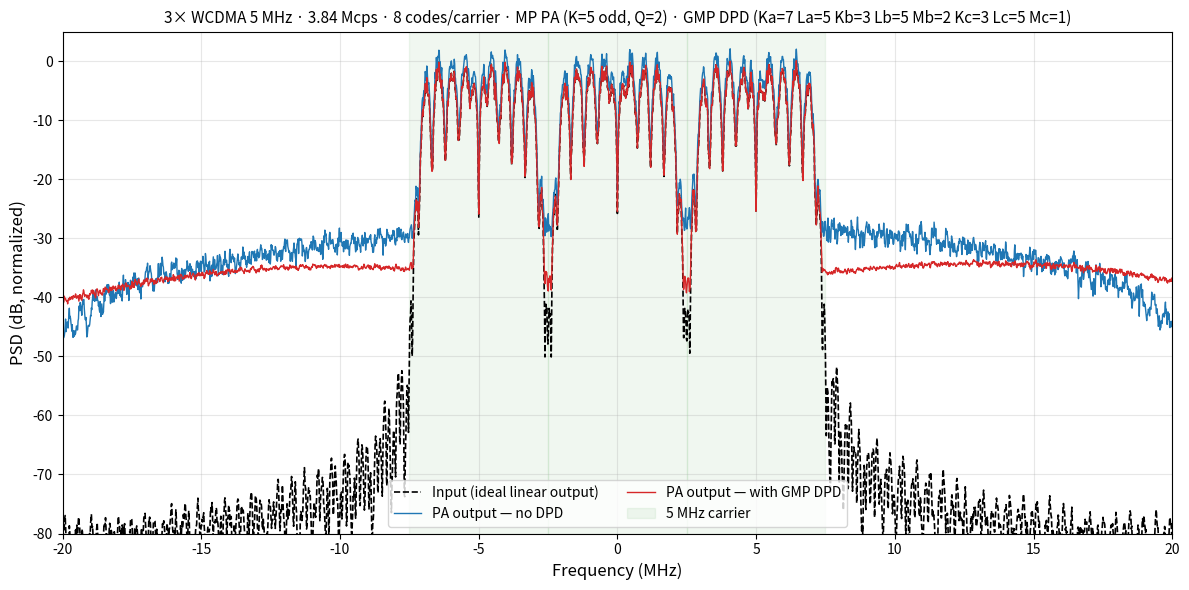

This chart was generated by the following Python code:
"""
Standalone GMP (Generalized Memory Polynomial) Digital Pre-Distortion.

Implements the Indirect Learning Architecture (ILA) with closed-form
least-squares identification, following Morgan et al., IEEE TSP 2006.

The ILA works in two phases:
  1. IDENTIFY: Given paired (PA_input, PA_output) training data, build a
     polynomial basis from the normalized PA output and solve for the
     postdistorter coefficients via least squares.
  2. APPLY: Use those same coefficients as a predistorter on new input
     signals before they enter the PA.

No external dependencies beyond NumPy (and optionally Matplotlib for plots).
"""

import numpy as np
from dataclasses import dataclass
from typing import Tuple, Optional


# ---------------------------------------------------------------------------
# GMP Basis Construction
# ---------------------------------------------------------------------------

def _delay(x: np.ndarray, d: int) -> np.ndarray:
    """Delay complex signal *x* by *d* samples (zero-padded)."""
    N = len(x)
    out = np.zeros(N, dtype=np.complex128)
    if 0 <= d < N:
        out[d:] = x[:N - d]
    elif d < 0 and -d < N:
        out[:N + d] = x[-d:]
    return out


def build_gmp_basis(
    x: np.ndarray,
    Ka: int, La: int,
    Kb: int, Lb: int, Mb: int,
    Kc: int, Lc: int, Mc: int,
) -> np.ndarray:
    """
    Build the Generalized Memory Polynomial basis matrix.

    Three term groups (Morgan et al., IEEE TSP 2006):

        Aligned:  x(n-q) |x(n-q)|^k        k=0..Ka-1, q=0..La-1
        Lagging:  x(n-q) |x(n-q-l)|^k       k=1..Kb,   q=0..Lb-1, l=1..Mb
        Leading:  x(n-q) |x(n-q+l)|^k       k=1..Kc,   q=0..Lc-1, l=1..Mc

    Parameters
    ----------
    x : complex ndarray, shape (N,)
    Ka, La : aligned nonlinearity orders and memory depth
    Kb, Lb, Mb : lagging orders, memory, cross-term depth
    Kc, Lc, Mc : leading orders, memory, cross-term depth

    Returns
    -------
    Phi : complex ndarray, shape (N, n_coeffs)
        where n_coeffs = Ka*La + Kb*Lb*Mb + Kc*Lc*Mc
    """
    N = len(x)
    n_cols = Ka * La + Kb * Lb * Mb + Kc * Lc * Mc
    Phi = np.zeros((N, n_cols), dtype=np.complex128)
    col = 0

    for k in range(Ka):
        for q in range(La):
            xq = _delay(x, q)
            Phi[:, col] = xq * np.abs(xq) ** k
            col += 1

    for k in range(1, Kb + 1):
        for q in range(Lb):
            for l in range(1, Mb + 1):
                xq = _delay(x, q)
                xql = _delay(x, q + l)
                Phi[:, col] = xq * np.abs(xql) ** k
                col += 1

    for k in range(1, Kc + 1):
        for q in range(Lc):
            for l in range(1, Mc + 1):
                xq = _delay(x, q)
                xql = _delay(x, q - l)
                Phi[:, col] = xq * np.abs(xql) ** k
                col += 1

    return Phi


def build_mp_basis(x: np.ndarray, K: int, Q: int) -> np.ndarray:
    """
    Build a Memory Polynomial basis matrix (GMP aligned-only subset).

    Basis:  x(n-q) |x(n-q)|^k,   k=0..K-1, q=0..Q-1

    Parameters
    ----------
    x : complex ndarray, shape (N,)
    K : nonlinearity orders
    Q : memory depth (delay taps)

    Returns
    -------
    Phi : complex ndarray, shape (N, K*Q)
    """
    return build_gmp_basis(x, Ka=K, La=Q, Kb=0, Lb=0, Mb=0, Kc=0, Lc=0, Mc=0)


# ---------------------------------------------------------------------------
# GMP DPD Configuration
# ---------------------------------------------------------------------------

@dataclass
class GMPConfig:
    """Parameters for the GMP basis."""
    Ka: int = 5
    La: int = 4
    Kb: int = 3
    Lb: int = 4
    Mb: int = 2
    Kc: int = 3
    Lc: int = 4
    Mc: int = 1

    @property
    def n_coeffs(self) -> int:
        return self.Ka * self.La + self.Kb * self.Lb * self.Mb + self.Kc * self.Lc * self.Mc


# ---------------------------------------------------------------------------
# ILA Identification & Application
# ---------------------------------------------------------------------------

def iq_to_complex(iq: np.ndarray) -> np.ndarray:
    """Convert (N,2) real I/Q array to (N,) complex."""
    return iq[:, 0] + 1j * iq[:, 1]


def complex_to_iq(c: np.ndarray) -> np.ndarray:
    """Convert (N,) complex to (N,2) real I/Q array."""
    return np.column_stack([c.real, c.imag])


def compute_target_gain(pa_input: np.ndarray, pa_output: np.ndarray) -> float:
    """
    Estimate the small-signal linear gain of the PA.

    Uses the ratio of peak output amplitude to peak input amplitude,
    matching the OpenDPD convention.

    Parameters
    ----------
    pa_input  : (N,2) I/Q array — signal fed into the PA
    pa_output : (N,2) I/Q array — signal measured at PA output
    """
    amp_in = np.sqrt(pa_input[:, 0]**2 + pa_input[:, 1]**2)
    amp_out = np.sqrt(pa_output[:, 0]**2 + pa_output[:, 1]**2)
    return np.max(amp_out) / np.max(amp_in)


def identify_gmp_coefficients(
    pa_input_iq: np.ndarray,
    pa_output_iq: np.ndarray,
    cfg: GMPConfig,
    target_gain: Optional[float] = None,
) -> Tuple[np.ndarray, float]:
    """
    Identify GMP pre-distorter coefficients using the Indirect Learning
    Architecture (ILA) with closed-form least squares.

    ILA procedure:
      1. Normalize PA output by the linear target gain:  z_norm = z / G
      2. Build GMP basis Phi from z_norm  (this is the *postdistorter* input)
      3. Solve  x = Phi w  for w via least squares  (postdistorter coeffs)
      4. The same w is then used as the *predistorter*

    Parameters
    ----------
    pa_input_iq  : (N, 2) float — PA input I/Q training data
    pa_output_iq : (N, 2) float — PA output I/Q training data
    cfg          : GMPConfig with basis dimensions
    target_gain  : linear gain G.  Estimated from data if None.

    Returns
    -------
    w            : complex coefficient vector, shape (n_coeffs,)
    target_gain  : the linear gain that was used
    """
    if target_gain is None:
        target_gain = compute_target_gain(pa_input_iq, pa_output_iq)

    x_c = iq_to_complex(pa_input_iq)
    z_c = iq_to_complex(pa_output_iq)

    z_norm = z_c / target_gain

    Phi = build_gmp_basis(z_norm, cfg.Ka, cfg.La, cfg.Kb, cfg.Lb, cfg.Mb,
                          cfg.Kc, cfg.Lc, cfg.Mc)

    w, _, rank, _ = np.linalg.lstsq(Phi, x_c, rcond=None)
    print(f"[identify] coefficients: {cfg.n_coeffs} complex "
          f"({2*cfg.n_coeffs} real),  LS rank: {rank}")
    return w, target_gain


def apply_gmp_predistortion(
    input_iq: np.ndarray,
    w: np.ndarray,
    cfg: GMPConfig,
) -> np.ndarray:
    """
    Apply GMP pre-distortion to an input signal.

    Parameters
    ----------
    input_iq : (N, 2) float — clean transmit I/Q signal
    w        : complex coefficient vector from identify_gmp_coefficients
    cfg      : same GMPConfig used during identification

    Returns
    -------
    predistorted_iq : (N, 2) float — signal to feed into the PA
    """
    x_c = iq_to_complex(input_iq)
    Phi = build_gmp_basis(x_c, cfg.Ka, cfg.La, cfg.Kb, cfg.Lb, cfg.Mb,
                          cfg.Kc, cfg.Lc, cfg.Mc)
    x_dpd_c = Phi @ w
    return complex_to_iq(x_dpd_c)


# ---------------------------------------------------------------------------
# Quality Metrics
# ---------------------------------------------------------------------------

def nmse_db(prediction: np.ndarray, reference: np.ndarray) -> float:
    """Normalized Mean Squared Error in dB.  Inputs are (N,2) I/Q arrays."""
    err = prediction - reference
    mse = np.mean(err[:, 0]**2 + err[:, 1]**2)
    pwr = np.mean(reference[:, 0]**2 + reference[:, 1]**2)
    return 10.0 * np.log10(mse / pwr)


def aclr_db(
    signal_iq: np.ndarray,
    fs: float,
    channel_bw: float,
    adjacent_offset: Optional[float] = None,
    nperseg: int = 4096,
) -> Tuple[float, float]:
    """
    Compute Adjacent Channel Leakage Ratio (ACLR) per 3GPP TS 38.104.

    ACLR = 10 log10( P_channel / P_adjacent )

    Measured separately for the lower and upper adjacent channels.

    Parameters
    ----------
    signal_iq      : (N, 2) I/Q signal to measure
    fs             : sampling rate [Hz]
    channel_bw     : channel bandwidth [Hz] (e.g. 20e6)
    adjacent_offset: center-to-center spacing to adjacent channel [Hz].
                     Defaults to channel_bw (the standard NR definition).
    nperseg        : Welch segment length

    Returns
    -------
    aclr_lower : ACLR for the lower adjacent channel [dB] (positive = good)
    aclr_upper : ACLR for the upper adjacent channel [dB] (positive = good)
    """
    from scipy.signal import welch as _welch

    if adjacent_offset is None:
        adjacent_offset = channel_bw

    c = iq_to_complex(signal_iq) if signal_iq.ndim == 2 else signal_iq
    f, psd = _welch(c, fs=fs, nperseg=nperseg,
                    noverlap=nperseg // 2,
                    return_onesided=False, scaling='density')

    df = f[1] - f[0]

    def band_power(f_lo, f_hi):
        mask = (f >= f_lo) & (f < f_hi)
        return np.sum(psd[mask]) * df

    p_main  = band_power(-channel_bw / 2, channel_bw / 2)
    p_lower = band_power(-adjacent_offset - channel_bw / 2,
                         -adjacent_offset + channel_bw / 2)
    p_upper = band_power( adjacent_offset - channel_bw / 2,
                          adjacent_offset + channel_bw / 2)

    aclr_lower = 10.0 * np.log10(p_main / p_lower) if p_lower > 0 else np.inf
    aclr_upper = 10.0 * np.log10(p_main / p_upper) if p_upper > 0 else np.inf
    return aclr_lower, aclr_upper


# ---------------------------------------------------------------------------
# Odd-order Memory Polynomial PA Model  (Eq. 11)
#
#   y(n) = sum_{k=1,3,...,K}  sum_{q=0}^{Q}  c_{k,q}  z(n-q) |z(n-q)|^{k-1}
#
# ---------------------------------------------------------------------------

# PA coefficients c_{k,q} from Eq. 12  (K=5, Q=2, odd k only)
PA_COEFFS = {
    (1, 0):  1.0513 + 0.0904j,
    (1, 1): -0.0680 - 0.0023j,
    (1, 2):  0.0289 - 0.0054j,
    (3, 0): -0.0542 - 0.2900j,
    (3, 1):  0.2234 + 0.2317j,
    (3, 2): -0.0621 - 0.0932j,
    (5, 0): -0.9657 - 0.7028j,
    (5, 1): -0.2451 - 0.3735j,
    (5, 2):  0.1229 + 0.1508j,
}


def memory_polynomial_pa(
    x_iq: np.ndarray,
    coeffs: dict = PA_COEFFS,
    K: int = 5,
    Q: int = 2,
) -> np.ndarray:
    """
    Simulate a PA using the odd-order Memory Polynomial model.

        y(n) = sum_{k=1,3,...,K}  sum_{q=0}^{Q}  c_{k,q}  z(n-q) |z(n-q)|^{k-1}

    Parameters
    ----------
    x_iq   : (N, 2) I/Q input signal  (z in the equation)
    coeffs : dict mapping (k, q) → complex coefficient c_{k,q}
    K      : maximum nonlinearity order (odd)
    Q      : maximum memory depth

    Returns
    -------
    y_iq : (N, 2) I/Q output signal
    """
    z = iq_to_complex(x_iq)
    N = len(z)
    y = np.zeros(N, dtype=np.complex128)

    for k in range(1, K + 1, 2):                    # odd k: 1, 3, 5
        for q in range(Q + 1):                       # q: 0, 1, 2
            c_kq = coeffs.get((k, q), 0.0)
            if c_kq == 0.0:
                continue
            zq = _delay(z, q)
            y += c_kq * zq * np.abs(zq) ** (k - 1)

    return complex_to_iq(y)


# ---------------------------------------------------------------------------
# WCDMA Signal Generator
# ---------------------------------------------------------------------------

def generate_wcdma(
    n_samples: int,
    n_codes: int = 8,
    chip_rate: float = 3.84e6,
    fs: float = 30.72e6,
    sf: int = 16,
) -> np.ndarray:
    """
    Generate a WCDMA-like downlink baseband signal.

    Sums multiple OVSF-spread QPSK channels, each at a given spreading
    factor, then upsamples to the target sampling rate using an RRC filter.

    Parameters
    ----------
    n_samples : desired number of output samples at rate *fs*
    n_codes   : number of simultaneously active channelisation codes
    chip_rate : WCDMA chip rate [Hz] (3.84 Mcps)
    fs        : output sampling rate [Hz]
    sf        : spreading factor per code channel

    Returns
    -------
    signal : complex ndarray, shape (n_samples,) — baseband at rate fs
    """
    oversample = int(round(fs / chip_rate))  # 8 for 30.72 MHz
    n_chips = n_samples // oversample + sf

    # OVSF codes (Walsh-Hadamard rows)
    def _ovsf(sf_val, code_idx):
        h = np.array([[1]])
        while h.shape[0] < sf_val:
            h = np.block([[h, h], [h, -h]])
        return h[code_idx % sf_val]

    composite = np.zeros(n_chips, dtype=np.complex128)
    n_symbols_per_code = n_chips // sf

    for c in range(n_codes):
        qpsk = (np.sign(np.random.randn(n_symbols_per_code))
                + 1j * np.sign(np.random.randn(n_symbols_per_code))) / np.sqrt(2)
        spread = np.repeat(qpsk, sf) * np.tile(_ovsf(sf, c + 1), n_symbols_per_code)
        composite[:len(spread)] += spread

    composite /= np.sqrt(n_codes)

    # Upsample by inserting zeros then apply RRC pulse-shaping filter
    upsampled = np.zeros(n_chips * oversample, dtype=np.complex128)
    upsampled[::oversample] = composite

    # RRC filter (roll-off 0.22 per 3GPP, 12-symbol span)
    alpha = 0.22
    span_syms = 12
    t_rrc = np.arange(-span_syms * oversample, span_syms * oversample + 1) / oversample
    eps = 1e-12
    h_rrc = np.where(
        np.abs(t_rrc) < eps,
        1.0 - alpha + 4.0 * alpha / np.pi,
        np.where(
            np.abs(np.abs(t_rrc) - 1.0 / (4.0 * alpha)) < eps,
            alpha / np.sqrt(2) * (
                (1 + 2 / np.pi) * np.sin(np.pi / (4 * alpha))
                + (1 - 2 / np.pi) * np.cos(np.pi / (4 * alpha))
            ),
            (np.sin(np.pi * t_rrc * (1 - alpha))
             + 4 * alpha * t_rrc * np.cos(np.pi * t_rrc * (1 + alpha))
            ) / (np.pi * t_rrc * (1 - (4 * alpha * t_rrc) ** 2 + eps))
        )
    )
    h_rrc /= np.sqrt(np.sum(h_rrc ** 2))
    h_rrc *= oversample

    filtered = np.convolve(upsampled, h_rrc, mode='full')
    start = len(h_rrc) // 2
    return filtered[start : start + n_samples]


def generate_multicarrier_wcdma(
    n_samples: int,
    n_carriers: int = 3,
    carrier_spacing: float = 5e6,
    n_codes: int = 8,
    chip_rate: float = 3.84e6,
    fs: float = 61.44e6,
    sf: int = 16,
) -> np.ndarray:
    """
    Generate a multi-carrier WCDMA baseband signal.

    Each carrier is an independent WCDMA signal frequency-shifted to its
    centre frequency.  Carriers are placed symmetrically around DC with
    *carrier_spacing* between adjacent centres.

    Parameters
    ----------
    n_samples       : desired output length at rate *fs*
    n_carriers      : number of WCDMA carriers
    carrier_spacing : centre-to-centre spacing [Hz] (typically 5 MHz)
    n_codes         : active codes per carrier
    chip_rate       : WCDMA chip rate [Hz]
    fs              : output sampling rate [Hz]
    sf              : spreading factor per code

    Returns
    -------
    signal : complex ndarray, shape (n_samples,)
    """
    composite = np.zeros(n_samples, dtype=np.complex128)
    t = np.arange(n_samples) / fs

    f_centres = (np.arange(n_carriers) - (n_carriers - 1) / 2.0) * carrier_spacing

    for i, fc in enumerate(f_centres):
        carrier = generate_wcdma(n_samples, n_codes=n_codes,
                                 chip_rate=chip_rate, fs=fs, sf=sf)
        composite += carrier * np.exp(1j * 2 * np.pi * fc * t)

    composite /= np.sqrt(n_carriers)
    return composite


# ===================================================================
# Example / Demo  —  3× WCDMA carriers (15 MHz aggregate)
# ===================================================================

def main():
    np.random.seed(42)

    # ==================================================================
    # Multi-carrier WCDMA signal parameters
    # ==================================================================
    chip_rate       = 3.84e6    # 3.84 Mcps
    carrier_bw_mhz  = 5         # per-carrier BW
    n_carriers      = 3
    carrier_spacing = 5e6       # 5 MHz centre-to-centre
    bw_mhz          = n_carriers * carrier_bw_mhz   # 15 MHz aggregate
    fs              = 61.44e6   # sampling rate → ±30.72 MHz Nyquist
    n_codes         = 8         # active codes per carrier

    N_train = 200_000
    N_test  = 50_000

    print(f"WCDMA signal: {n_carriers}× carriers, {carrier_bw_mhz} MHz each, "
          f"aggregate BW={bw_mhz} MHz, chip rate={chip_rate/1e6:.2f} Mcps, "
          f"{n_codes} codes/carrier, fs={fs/1e6:.2f} MHz")

    # ------------------------------------------------------------------
    # 1. Generate multi-carrier WCDMA signals
    # ------------------------------------------------------------------
    x_train_c = generate_multicarrier_wcdma(
        N_train, n_carriers=n_carriers, carrier_spacing=carrier_spacing,
        n_codes=n_codes, chip_rate=chip_rate, fs=fs)
    x_test_c = generate_multicarrier_wcdma(
        N_test, n_carriers=n_carriers, carrier_spacing=carrier_spacing,
        n_codes=n_codes, chip_rate=chip_rate, fs=fs)

    # Scale signal to drive the PA into significant compression.
    target_rms = 0.28
    x_train_c *= target_rms / np.sqrt(np.mean(np.abs(x_train_c)**2))
    x_test_c  *= target_rms / np.sqrt(np.mean(np.abs(x_test_c)**2))

    x_train = complex_to_iq(x_train_c)
    x_test  = complex_to_iq(x_test_c)

    papr_db = 10 * np.log10(np.max(np.abs(x_test_c)**2) /
                             np.mean(np.abs(x_test_c)**2))
    print(f"Test signal PAPR: {papr_db:.1f} dB  "
          f"({len(x_test_c)} samples, {len(x_test_c)/fs*1e3:.2f} ms)")

    # ------------------------------------------------------------------
    # 2. Memory Polynomial PA  (Eq. 11, K=5 odd-only, Q=2)
    #
    #   y(n) = sum_{k=1,3,5} sum_{q=0}^{2} c_{k,q} z(n-q)|z(n-q)|^{k-1}
    #
    # ------------------------------------------------------------------
    pa_K = 5
    pa_Q = 2
    n_pa_coeffs = len(PA_COEFFS)
    print(f"PA model: Memory Polynomial (Eq. 11), K={pa_K} (odd only), Q={pa_Q}")
    print(f"  Coefficients: {n_pa_coeffs} complex ({2*n_pa_coeffs} real)")
    for (k, q), c in sorted(PA_COEFFS.items()):
        print(f"    c_{{{k},{q}}} = {c.real:+.4f} {c.imag:+.4f}j")

    def pa(x_iq):
        return memory_polynomial_pa(x_iq, PA_COEFFS, K=pa_K, Q=pa_Q)

    y_train       = pa(x_train)
    y_test_no_dpd = pa(x_test)

    # ------------------------------------------------------------------
    # 3. Identify GMP DPD (ILA, closed-form least squares)
    # ------------------------------------------------------------------
    cfg = GMPConfig(Ka=7, La=5, Kb=3, Lb=5, Mb=2, Kc=3, Lc=5, Mc=1)
    w, target_gain = identify_gmp_coefficients(x_train, y_train, cfg)

    print(f"[info] target gain G = {target_gain:.4f}")
    print(f"[info] GMP config: {cfg}")

    # ------------------------------------------------------------------
    # 4. Apply DPD → PA
    # ------------------------------------------------------------------
    x_test_dpd      = apply_gmp_predistortion(x_test, w, cfg)
    y_test_with_dpd  = pa(x_test_dpd)

    ideal_output = target_gain * x_test

    # ------------------------------------------------------------------
    # 5. Metrics
    # ------------------------------------------------------------------
    nmse_before = nmse_db(y_test_no_dpd, ideal_output)
    nmse_after  = nmse_db(y_test_with_dpd, ideal_output)

    channel_bw_hz = bw_mhz * 1e6
    nperseg_metric = 4096
    aclr_lo_no,  aclr_hi_no  = aclr_db(y_test_no_dpd,  fs, channel_bw_hz, nperseg=nperseg_metric)
    aclr_lo_dpd, aclr_hi_dpd = aclr_db(y_test_with_dpd, fs, channel_bw_hz, nperseg=nperseg_metric)
    aclr_lo_ideal, aclr_hi_ideal = aclr_db(ideal_output, fs, channel_bw_hz, nperseg=nperseg_metric)

    print(f"\n{'='*60}")
    print(f"  {'Metric':<28s} {'No DPD':>10s} {'GMP DPD':>10s} {'Ideal':>10s}")
    print(f"  {'-'*56}")
    print(f"  {'NMSE (dB)':<28s} {nmse_before:>+10.2f} {nmse_after:>+10.2f} {'—':>10s}")
    print(f"  {'ACLR lower (dB)':<28s} {aclr_lo_no:>10.2f} {aclr_lo_dpd:>10.2f} {aclr_lo_ideal:>10.2f}")
    print(f"  {'ACLR upper (dB)':<28s} {aclr_hi_no:>10.2f} {aclr_hi_dpd:>10.2f} {aclr_hi_ideal:>10.2f}")
    print(f"  {'-'*56}")
    print(f"  NMSE improvement: {nmse_before - nmse_after:.2f} dB")
    print(f"{'='*60}")

    # ------------------------------------------------------------------
    # 6. PSD Plot  (frequency axis: −20 … +20 MHz)
    # ------------------------------------------------------------------
    try:
        import matplotlib
        matplotlib.use('Agg')
        import matplotlib.pyplot as plt
        from scipy.signal import welch

        nperseg_psd = 4096

        def compute_psd(iq):
            c = iq_to_complex(iq) if iq.ndim == 2 else iq
            f, p = welch(c, fs=fs, nperseg=nperseg_psd,
                         noverlap=nperseg_psd // 2,
                         return_onesided=False, scaling='density')
            idx = np.argsort(f)
            return f[idx], p[idx]

        f_hz, psd_input   = compute_psd(ideal_output)
        _,    psd_no_dpd  = compute_psd(y_test_no_dpd)
        _,    psd_with_dpd = compute_psd(y_test_with_dpd)

        f_mhz = f_hz / 1e6
        ref_power = np.max(psd_input)

        psd_input_db   = 10 * np.log10(psd_input    / ref_power)
        psd_no_dpd_db  = 10 * np.log10(psd_no_dpd   / ref_power)
        psd_with_dpd_db = 10 * np.log10(psd_with_dpd / ref_power)

        fig, ax = plt.subplots(figsize=(12, 6))

        ax.plot(f_mhz, psd_input_db,    color='black',    linewidth=1.2,
                linestyle='--', label='Input (ideal linear output)')
        ax.plot(f_mhz, psd_no_dpd_db,   color='#1f77b4',  linewidth=1.0,
                label='PA output — no DPD')
        ax.plot(f_mhz, psd_with_dpd_db, color='#d62728',  linewidth=1.0,
                label='PA output — with GMP DPD')

        for ci in range(n_carriers):
            fc = (ci - (n_carriers - 1) / 2.0) * carrier_spacing / 1e6
            lo, hi = fc - carrier_bw_mhz / 2, fc + carrier_bw_mhz / 2
            lbl = f'{carrier_bw_mhz} MHz carrier' if ci == 0 else None
            ax.axvspan(lo, hi, color='green', alpha=0.06, label=lbl)

        ax.set_xlim(-20, 20)
        ax.set_ylim(-80, 5)
        ax.set_xlabel('Frequency (MHz)', fontsize=12)
        ax.set_ylabel('PSD (dB, normalized)', fontsize=12)
        ax.set_title(f'{n_carriers}× WCDMA {carrier_bw_mhz} MHz · '
                     f'{chip_rate/1e6:.2f} Mcps · '
                     f'{n_codes} codes/carrier · '
                     f'MP PA (K={pa_K} odd, Q={pa_Q}) · '
                     f'GMP DPD (Ka={cfg.Ka} La={cfg.La} Kb={cfg.Kb} '
                     f'Lb={cfg.Lb} Mb={cfg.Mb} Kc={cfg.Kc} Lc={cfg.Lc} '
                     f'Mc={cfg.Mc})',
                     fontsize=11)
        ax.legend(loc='lower center', fontsize=10, ncol=2)
        ax.grid(True, alpha=0.3)

        fig.tight_layout()
        fig.savefig('gmp_dpd_wcdma_psd.png', dpi=150)
        print(f"\nPSD plot saved to gmp_dpd_wcdma_psd.png")
        plt.show()

    except ImportError:
        print("\n(matplotlib/scipy not available — skipping plots)")


if __name__ == '__main__':
    main()
